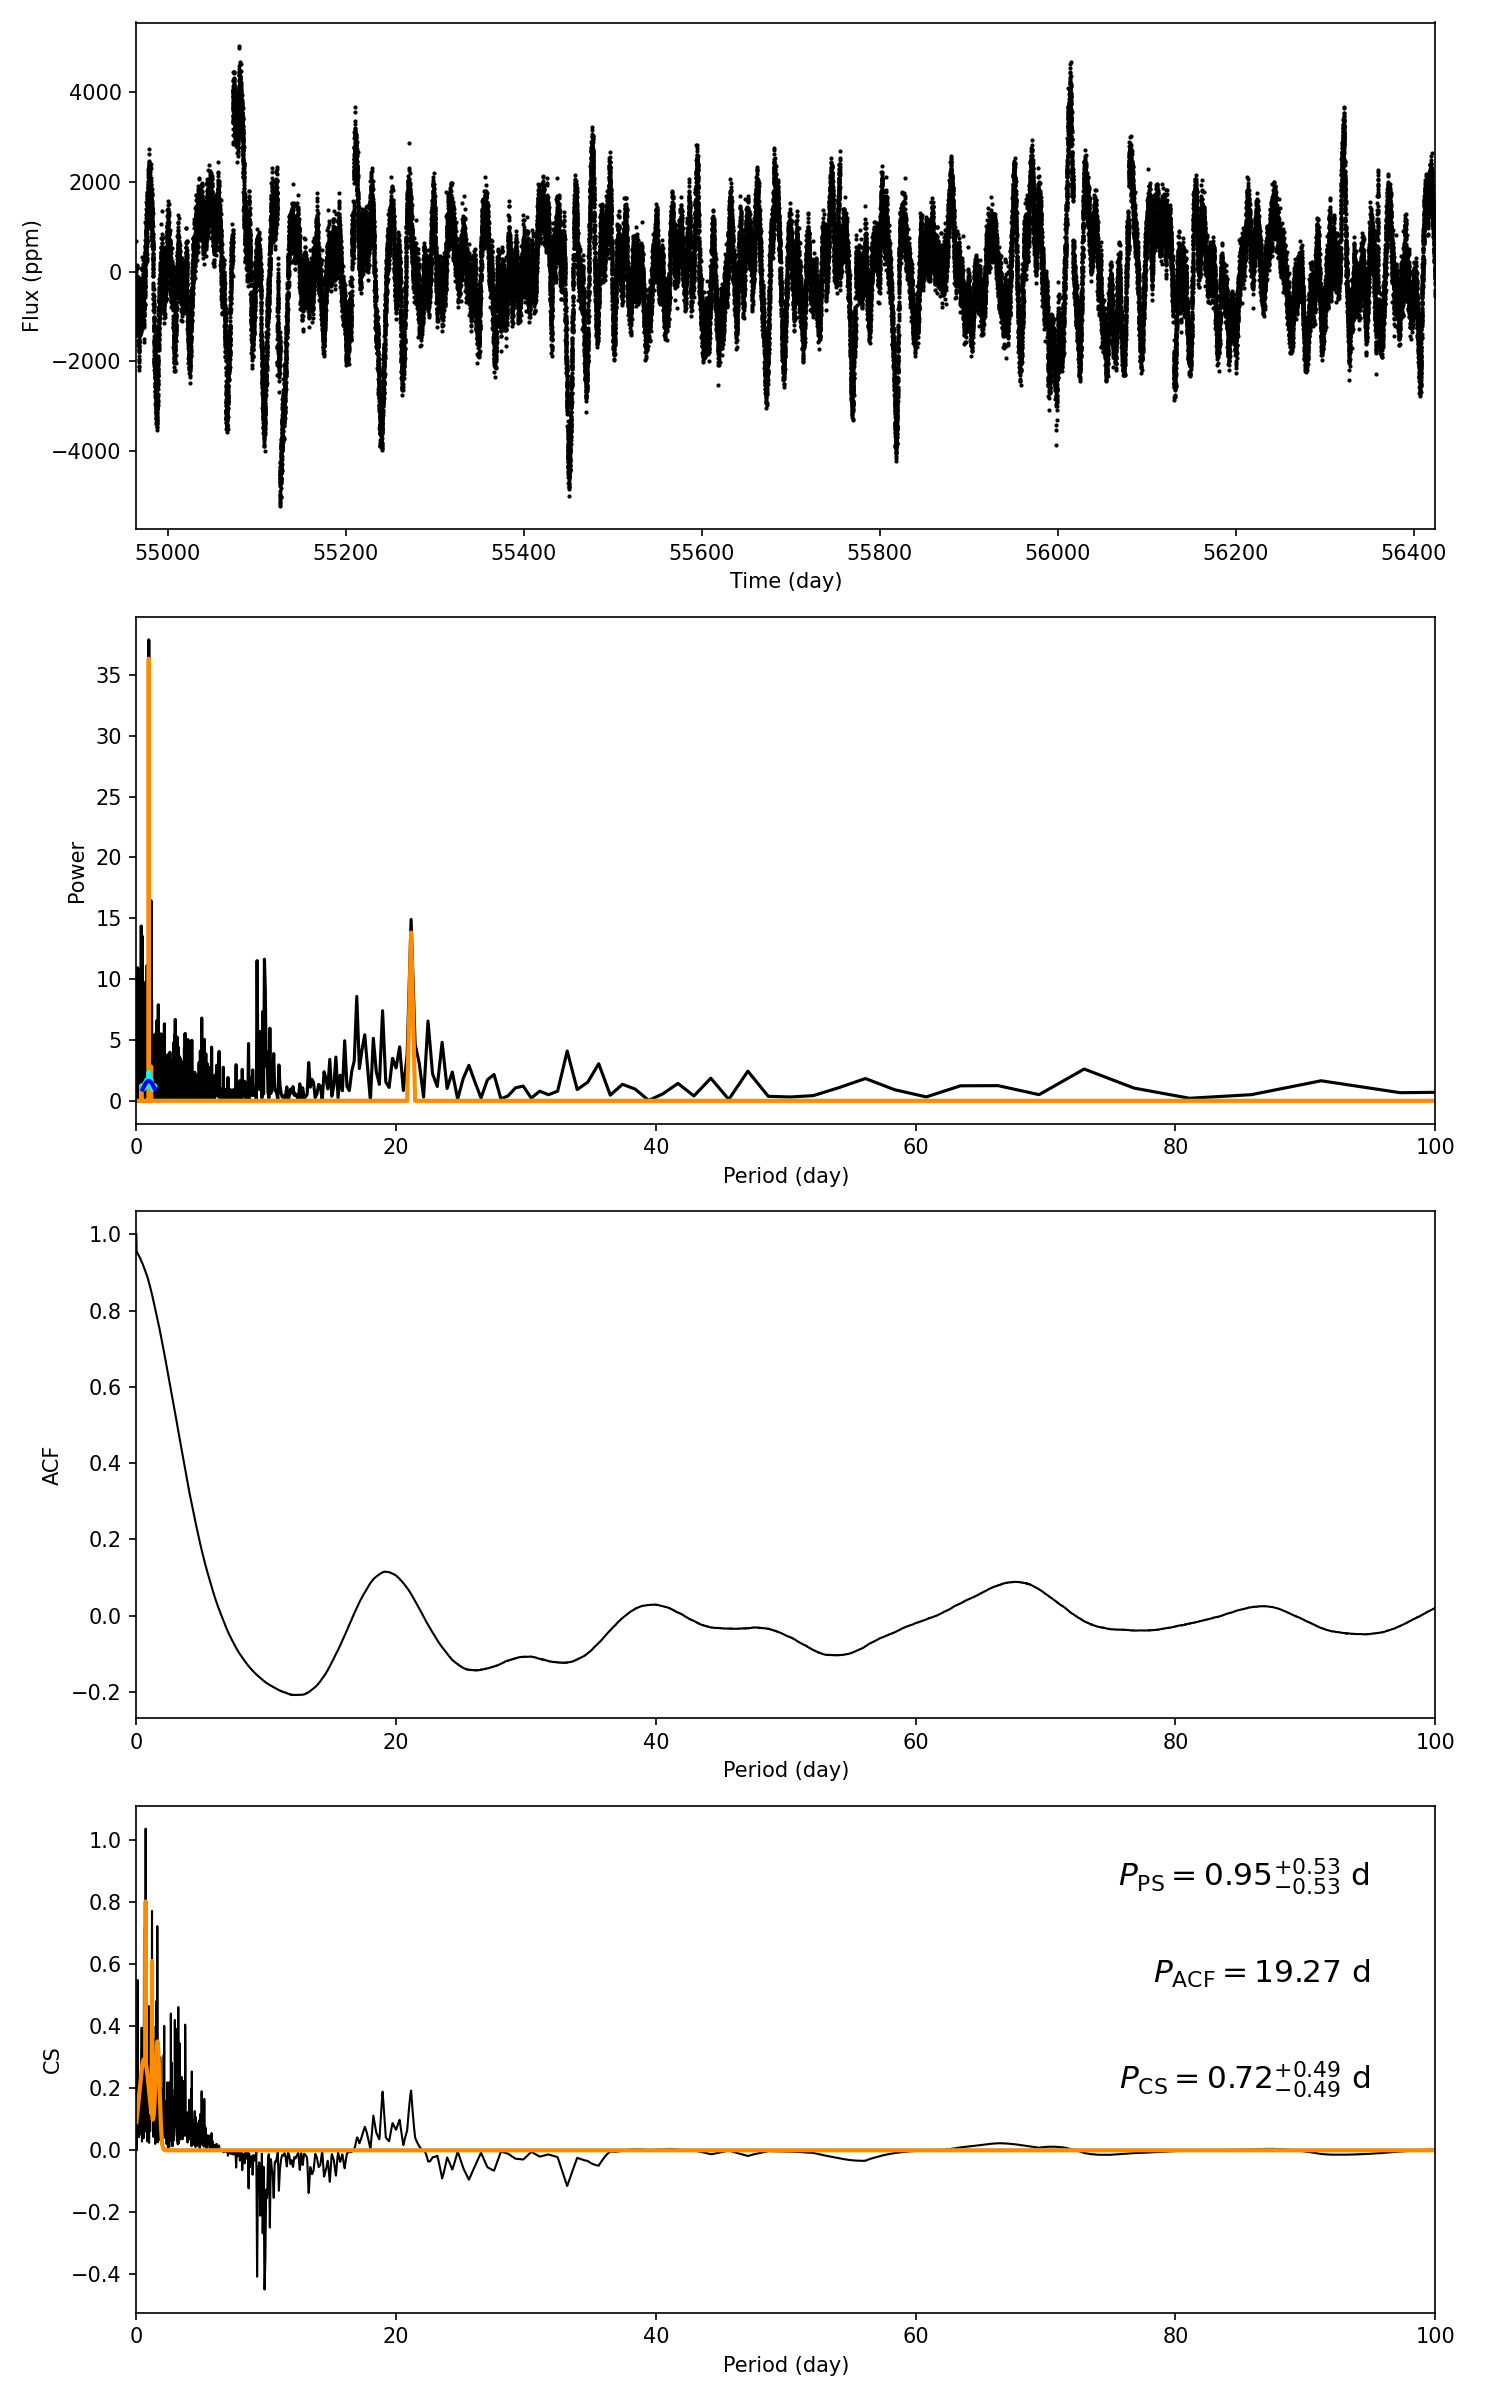

Values plotted in this chart, from the file beside it:
target_id, prot_ps, prot_acf, prot_cs, e_prot_ps, E_prot_ps, e_prot_acf, E_prot_acf, e_prot_cs, E_prot_cs, sph_ps, sph_acf, sph_cs, e_sph_ps, e_sph_acf, e_sph_cs, h_ps, fa_prob_ps, hacf, gacf, hcs
6955481, 0.9531, 19.27, 0.7223, 0.5253, 0.5253, -1.0, -1.0, 0.4854, 0.4854, 521.8, 1118, 449, 255.3, 301.8, 189.8, 37.87, 3.565631173363548e-17, 0.2812, 0.1081, 1.038
